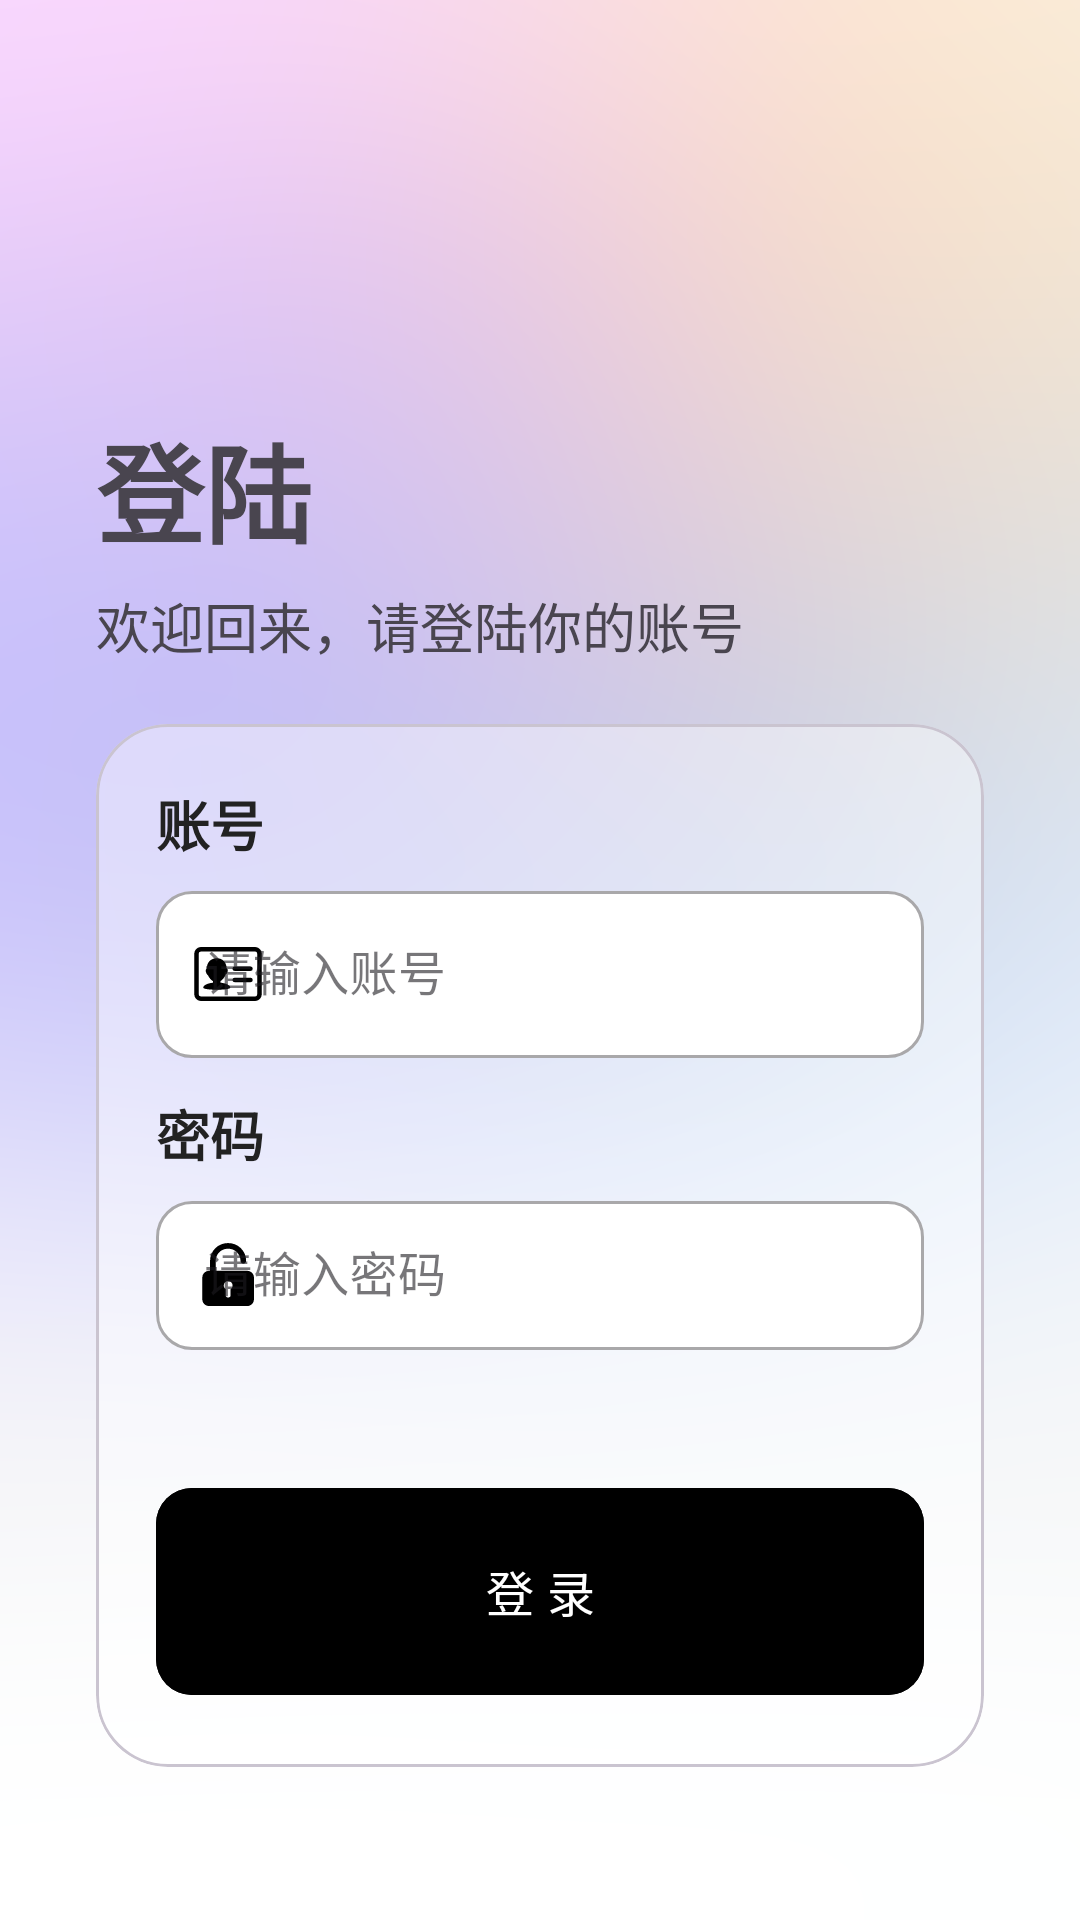

Android layout source for this screen:
<!-- AndroidManifest.xml: application theme Theme.XiaomingAssistant -->
<!-- res/layout/login_interface.xml -->
<?xml version="1.0" encoding="utf-8"?>
<androidx.constraintlayout.widget.ConstraintLayout xmlns:android="http://schemas.android.com/apk/res/android"
    xmlns:app="http://schemas.android.com/apk/res-auto"
    android:layout_width="match_parent"
    android:layout_height="match_parent"
    android:background="@drawable/login_interface_background">

    <LinearLayout
        android:layout_width="match_parent"
        android:layout_height="match_parent"
        android:orientation="vertical"
        android:padding="32dp"
        android:weightSum="11">

        

        <LinearLayout
            android:layout_width="match_parent"
            android:layout_height="0dp"
            android:layout_weight="4"
            android:orientation="vertical">

            <LinearLayout
                android:layout_width="match_parent"
                android:layout_height="0dp"
                android:layout_weight="1"
                android:orientation="vertical">

            </LinearLayout>

            <LinearLayout
                android:layout_width="match_parent"
                android:layout_height="0dp"
                android:layout_weight="1"
                android:orientation="vertical">

                <TextView
                    android:layout_width="match_parent"
                    android:layout_height="wrap_content"
                    android:text="登陆"
                    android:textSize="36sp"
                    android:textStyle="bold" />

                <Space
                    android:layout_width="match_parent"
                    android:layout_height="6dp" />

                <TextView
                    android:layout_width="match_parent"
                    android:layout_height="wrap_content"
                    android:text="欢迎回来，请登陆你的账号"
                    android:textSize="18sp" />

            </LinearLayout>

        </LinearLayout>


        

        <LinearLayout
            android:layout_width="match_parent"
            android:layout_height="0dp"
            android:layout_weight="7"
            android:orientation="vertical">

            
            <com.google.android.material.card.MaterialCardView
                android:layout_width="match_parent"
                android:layout_height="wrap_content"
                app:cardBackgroundColor="@color/white_transparent"
                app:cardCornerRadius="24dp"
                app:cardElevation="0dp"
                app:cardMaxElevation="0dp">


                <LinearLayout
                    android:layout_width="match_parent"
                    android:layout_height="wrap_content"
                    android:orientation="vertical"
                    android:padding="20dp">

                    
                    <TextView
                        android:layout_width="match_parent"
                        android:layout_height="wrap_content"
                        android:text="账号"
                        android:textColor="#222222"
                        android:textSize="18sp"
                        android:textStyle="bold" />

                    <com.google.android.material.textfield.TextInputLayout
                        style="@style/Widget.MaterialComponents.TextInputLayout.OutlinedBox"
                        android:layout_width="match_parent"
                        android:layout_height="wrap_content"
                        android:layout_marginTop="4dp"
                        android:layout_marginBottom="6dp"
                        android:hint="请输入账号"
                        app:boxBackgroundColor="@color/white"
                        app:boxCornerRadiusBottomEnd="12dp"
                        app:boxCornerRadiusBottomStart="12dp"
                        app:boxCornerRadiusTopEnd="12dp"
                        app:boxCornerRadiusTopStart="12dp"
                        app:startIconDrawable="@drawable/login_interface_account"
                        app:startIconTint="@color/black">

                        <com.google.android.material.textfield.TextInputEditText
                            android:layout_width="match_parent"
                            android:layout_height="wrap_content"
                            android:inputType="text" />
                    </com.google.android.material.textfield.TextInputLayout>

                    <Space
                        android:layout_width="match_parent"
                        android:layout_height="6dp" />


                    
                    <TextView
                        android:layout_width="match_parent"
                        android:layout_height="wrap_content"
                        android:text="密码"
                        android:textColor="#222222"
                        android:textSize="18sp"
                        android:textStyle="bold" />

                    <com.google.android.material.textfield.TextInputLayout
                        style="@style/Widget.MaterialComponents.TextInputLayout.OutlinedBox"
                        android:layout_width="match_parent"
                        android:layout_height="wrap_content"
                        android:layout_marginTop="4dp"
                        android:layout_marginBottom="6dp"
                        android:hint="请输入密码"
                        app:boxBackgroundColor="@color/white"
                        app:boxCornerRadiusBottomEnd="12dp"
                        app:boxCornerRadiusBottomStart="12dp"
                        app:boxCornerRadiusTopEnd="12dp"
                        app:boxCornerRadiusTopStart="12dp"
                        app:startIconDrawable="@drawable/login_interface_password"
                        app:startIconTint="@color/black">

                        <com.google.android.material.textfield.TextInputEditText
                            android:layout_width="match_parent"
                            android:layout_height="wrap_content"
                            android:inputType="text"
                            android:paddingTop="14dp"
                            android:paddingBottom="14dp" />
                    </com.google.android.material.textfield.TextInputLayout>

                    <Space
                        android:layout_width="match_parent"
                        android:layout_height="36dp" />

                    <com.google.android.material.button.MaterialButton
                        android:id="@+id/btnLogin"
                        android:layout_width="match_parent"
                        android:layout_height="77dp"
                        android:backgroundTint="#000000"
                        android:text="登 录"
                        android:textSize="16sp"
                        app:cornerRadius="12dp" />

                </LinearLayout>

            </com.google.android.material.card.MaterialCardView>

        </LinearLayout>

    </LinearLayout>

</androidx.constraintlayout.widget.ConstraintLayout>
<!-- resources referenced by this layout -->
<resources>
  <color name="black">#FF000000</color>
  <color name="white">#FFFFFFFF</color>
  <color name="white_transparent">#66FFFFFF</color>
  <!-- drawable login_interface_account (drawable) -->
  <vector xmlns:android="http://schemas.android.com/apk/res/android"
      android:width="24dp"
      android:height="24dp"
      android:viewportWidth="1024"
      android:viewportHeight="1024">
    <path
        android:fillColor="#FF000000"
        android:pathData="M832,405.3h-224a32,32 0,0 0,0 64h224a32,32 0,0 0,0 -64zM832,565.3h-224a32,32 0,0 0,0 64h224a32,32 0,0 0,0 -64zM404.4,635.4v-20.9c30.8,-20 60.5,-55 76.8,-98 11.5,-5 19.7,-19.1 26.4,-44.3 5.2,-19.5 -3.1,-32.4 -14.3,-39.5C487.7,340.8 434.1,288 352,288c-83.3,0 -139.5,54.4 -143.8,148.7 -10.1,8.4 -16.6,21.8 -11.6,40.9 7.2,27.2 16.1,42.9 28.4,48.9 17.3,38.7 45.7,70 74.6,88.4v20.6C219,644 160,672.3 160,705.7c0,40.4 384,40.4 384,0 0,-33.5 -59,-61.7 -139.6,-70.4z"/>
    <path
        android:fillColor="#FF000000"
        android:pathData="M896,128L128,128a96,96 0,0 0,-96 96v576a96,96 0,0 0,96 96h768a96,96 0,0 0,96 -96L992,224a96,96 0,0 0,-96 -96zM928,800a32,32 0,0 1,-32 32L128,832a32,32 0,0 1,-32 -32L96,224a32,32 0,0 1,32 -32h768a32,32 0,0 1,32 32v576z"/>
  </vector>
  <!-- drawable login_interface_background: png bitmap (drawable-xxhdpi, 263607 bytes) -->
  <!-- drawable login_interface_password (drawable) -->
  <vector xmlns:android="http://schemas.android.com/apk/res/android"
      android:width="24dp"
      android:height="24dp"
      android:viewportWidth="1024"
      android:viewportHeight="1024">
    <path
        android:pathData="M785.9,452.8L336.8,452.8L336.8,310.5c0,-95.1 77.4,-172.4 172.4,-172.4h8.2c95.1,0 172.4,77.4 172.4,172.4 0,22.1 17.9,40 40,40s40,-17.9 40,-40c0,-67.4 -26.3,-130.8 -73.9,-178.5 -47.7,-47.7 -111.1,-73.9 -178.5,-73.9h-8.2c-67.4,0 -130.8,26.3 -178.5,73.9 -47.7,47.7 -73.9,111.1 -73.9,178.5v142.2L242,452.7c-52.6,0 -95.2,42.6 -95.2,95.2L146.8,858c0,52.6 42.6,95.2 95.2,95.2h543.9c52.6,0 95.2,-42.6 95.2,-95.2L881.1,548c0,-52.6 -42.6,-95.2 -95.2,-95.2zM548.9,713.8v88.1c0,16.3 -13.2,29.5 -29.5,29.5h-11c-16.3,0 -29.5,-13.2 -29.5,-29.5v-89.1c-16.6,-11.4 -27.4,-30.5 -27.4,-52.1 0,-34.9 28.3,-63.2 63.2,-63.2s63.2,28.3 63.2,63.2c0,22.3 -11.5,41.9 -29,53.1z"
        android:fillColor="#424242"/>
  </vector>
  <style name="Theme.XiaomingAssistant" parent="Theme.Material3.DayNight.NoActionBar">
          <item name="colorPrimary">@color/card_darkgreen</item>
      </style>
  <color name="card_darkgreen">#809BA480</color>
</resources>
